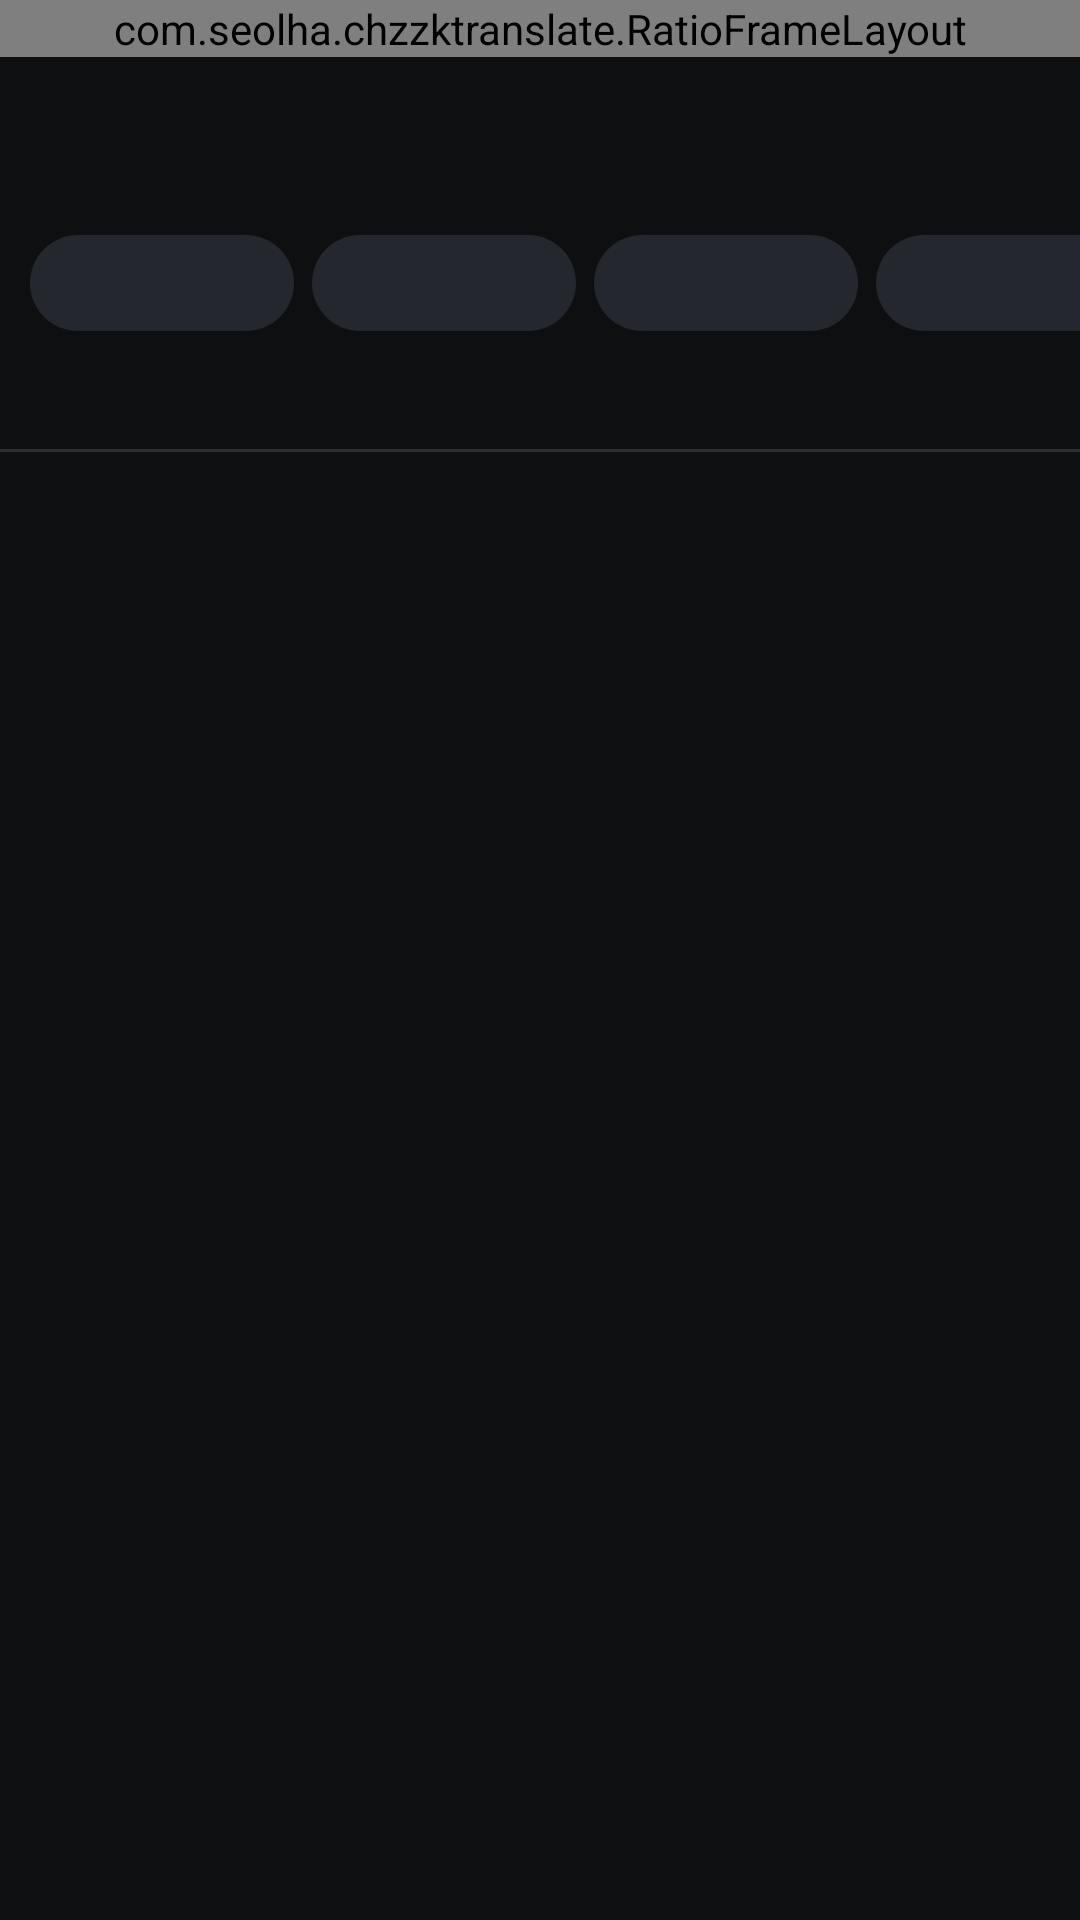

Reconstruct the res/layout file that produces this screen, plus the resources it refers to.
<!-- AndroidManifest.xml: application theme Theme.ChzzkTranslate -->
<!-- res/layout/activity_player.xml -->
<?xml version="1.0" encoding="utf-8"?>
<LinearLayout xmlns:android="http://schemas.android.com/apk/res/android"
    xmlns:app="http://schemas.android.com/apk/res-auto"
    android:id="@+id/root"
    android:layout_width="match_parent"
    android:layout_height="match_parent"
    android:background="@color/bg"
    android:orientation="vertical">

    <com.seolha.chzzktranslate.RatioFrameLayout
        android:id="@+id/video_box"
        android:layout_width="match_parent"
        android:layout_height="wrap_content"
        android:background="#000000">

        <androidx.media3.ui.PlayerView
            android:id="@+id/player_view"
            android:layout_width="match_parent"
            android:layout_height="match_parent"
            app:resize_mode="fit"
            app:show_buffering="when_playing"
            app:use_controller="false" />

        <TextView
            android:id="@+id/video_status"
            android:layout_width="wrap_content"
            android:layout_height="wrap_content"
            android:layout_gravity="center"
            android:layout_margin="24dp"
            android:background="@drawable/bg_subtitle"
            android:gravity="center"
            android:padding="12dp"
            android:textColor="@color/text_primary"
            android:textSize="14sp"
            android:visibility="gone" />

        <LinearLayout
            android:id="@+id/subtitle_box"
            android:layout_width="wrap_content"
            android:layout_height="wrap_content"
            android:layout_gravity="bottom|center_horizontal"
            android:layout_marginStart="16dp"
            android:layout_marginEnd="16dp"
            android:layout_marginBottom="14dp"
            android:background="@drawable/bg_subtitle"
            android:clickable="true"
            android:focusable="true"
            android:gravity="center"
            android:orientation="vertical"
            android:paddingStart="12dp"
            android:paddingTop="6dp"
            android:paddingEnd="12dp"
            android:paddingBottom="6dp"
            android:visibility="gone">

            <TextView
                android:id="@+id/sub_original"
                android:layout_width="wrap_content"
                android:layout_height="wrap_content"
                android:gravity="center"
                android:maxLines="2"
                android:ellipsize="start"
                android:textColor="#CCFFFFFF"
                android:textSize="13sp" />

            <TextView
                android:id="@+id/sub_translated"
                android:layout_width="wrap_content"
                android:layout_height="wrap_content"
                android:gravity="center"
                android:maxLines="3"
                android:shadowColor="#000000"
                android:shadowRadius="4"
                android:textColor="#FFFFFF"
                android:textSize="18sp"
                android:textStyle="bold"
                android:visibility="gone" />
        </LinearLayout>
    </com.seolha.chzzktranslate.RatioFrameLayout>

    <LinearLayout
        android:id="@+id/side_panel"
        android:layout_width="match_parent"
        android:layout_height="0dp"
        android:layout_weight="1"
        android:background="@color/bg"
        android:orientation="vertical">

        <LinearLayout
            android:id="@+id/header"
            android:layout_width="match_parent"
            android:layout_height="wrap_content"
            android:orientation="vertical"
            android:paddingStart="14dp"
            android:paddingTop="10dp"
            android:paddingEnd="14dp">

            <TextView
                android:id="@+id/channel_name"
                android:layout_width="match_parent"
                android:layout_height="wrap_content"
                android:maxLines="1"
                android:ellipsize="end"
                android:textColor="@color/text_primary"
                android:textSize="16sp"
                android:textStyle="bold" />

            <TextView
                android:id="@+id/live_title"
                android:layout_width="match_parent"
                android:layout_height="wrap_content"
                android:maxLines="1"
                android:ellipsize="end"
                android:textColor="@color/text_secondary"
                android:textSize="13sp" />
        </LinearLayout>

        <HorizontalScrollView
            android:layout_width="match_parent"
            android:layout_height="wrap_content"
            android:scrollbars="none">

            <LinearLayout
                android:layout_width="wrap_content"
                android:layout_height="wrap_content"
                android:orientation="horizontal"
                android:paddingStart="10dp"
                android:paddingTop="6dp"
                android:paddingEnd="10dp">

                <com.google.android.material.button.MaterialButton
                    android:id="@+id/btn_cc"
                    style="@style/CtrlButton"
                    android:layout_width="wrap_content"
                    android:layout_height="wrap_content" />

                <com.google.android.material.button.MaterialButton
                    android:id="@+id/btn_chat_tr"
                    style="@style/CtrlButton"
                    android:layout_width="wrap_content"
                    android:layout_height="wrap_content" />

                <com.google.android.material.button.MaterialButton
                    android:id="@+id/btn_lang"
                    style="@style/CtrlButton"
                    android:layout_width="wrap_content"
                    android:layout_height="wrap_content" />

                <com.google.android.material.button.MaterialButton
                    android:id="@+id/btn_rotate"
                    style="@style/CtrlButton"
                    android:layout_width="wrap_content"
                    android:layout_height="wrap_content" />
            </LinearLayout>
        </HorizontalScrollView>

        <TextView
            android:id="@+id/speech_status"
            android:layout_width="match_parent"
            android:layout_height="wrap_content"
            android:paddingStart="14dp"
            android:paddingEnd="14dp"
            android:textColor="@color/text_secondary"
            android:textSize="11sp" />

        <TextView
            android:id="@+id/chat_status"
            android:layout_width="match_parent"
            android:layout_height="wrap_content"
            android:paddingStart="14dp"
            android:paddingEnd="14dp"
            android:paddingBottom="6dp"
            android:textColor="@color/text_secondary"
            android:textSize="11sp" />

        <View
            android:layout_width="match_parent"
            android:layout_height="1dp"
            android:background="@color/divider" />

        <androidx.recyclerview.widget.RecyclerView
            android:id="@+id/chat_list"
            android:layout_width="match_parent"
            android:layout_height="0dp"
            android:layout_weight="1"
            android:clipToPadding="false"
            android:paddingTop="4dp"
            android:paddingBottom="8dp" />
    </LinearLayout>
</LinearLayout>
<!-- resources referenced by this layout -->
<resources>
  <color name="bg">#0E0F11</color>
  <color name="divider">#2A2D33</color>
  <color name="text_primary">#F2F3F5</color>
  <color name="text_secondary">#9AA0A8</color>
  <style name="CtrlButton" parent="Widget.Material3.Button.TonalButton">
          <item name="android:minHeight">40dp</item>
          <item name="android:paddingStart">14dp</item>
          <item name="android:paddingEnd">14dp</item>
          <item name="android:textSize">13sp</item>
          <item name="android:layout_marginEnd">6dp</item>
      </style>
  <style name="Theme.ChzzkTranslate" parent="Theme.Material3.Dark.NoActionBar">
          <item name="colorPrimary">@color/accent</item>
          <item name="colorOnPrimary">@color/on_accent</item>
          <item name="colorSecondary">@color/accent</item>
          <item name="colorPrimaryContainer">#1F3A30</item>
          <item name="colorOnPrimaryContainer">@color/accent</item>
          <item name="colorSecondaryContainer">#24282E</item>
          <item name="colorOnSecondaryContainer">@color/text_primary</item>
          <item name="android:colorBackground">@color/bg</item>
          <item name="colorSurface">@color/surface</item>
          <item name="android:windowBackground">@color/bg</item>
          <item name="android:statusBarColor">@android:color/transparent</item>
          <item name="android:navigationBarColor">@android:color/transparent</item>
      </style>
  <color name="accent">#00FFA3</color>
  <color name="on_accent">#06130D</color>
  <color name="surface">#191B1F</color>
</resources>
